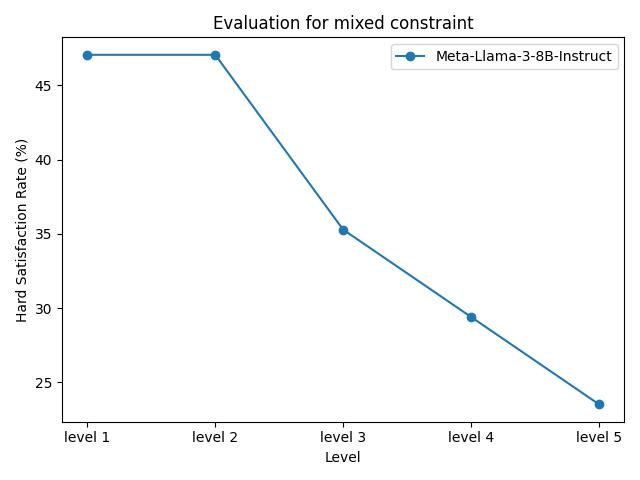

Values plotted in this chart, from the file beside it:
model_name, level 1, level 2, level 3, level 4, level 5
Meta-Llama-3-8B-Instruct, 47.06%, 47.06%, 35.29%, 29.41%, 23.53%
